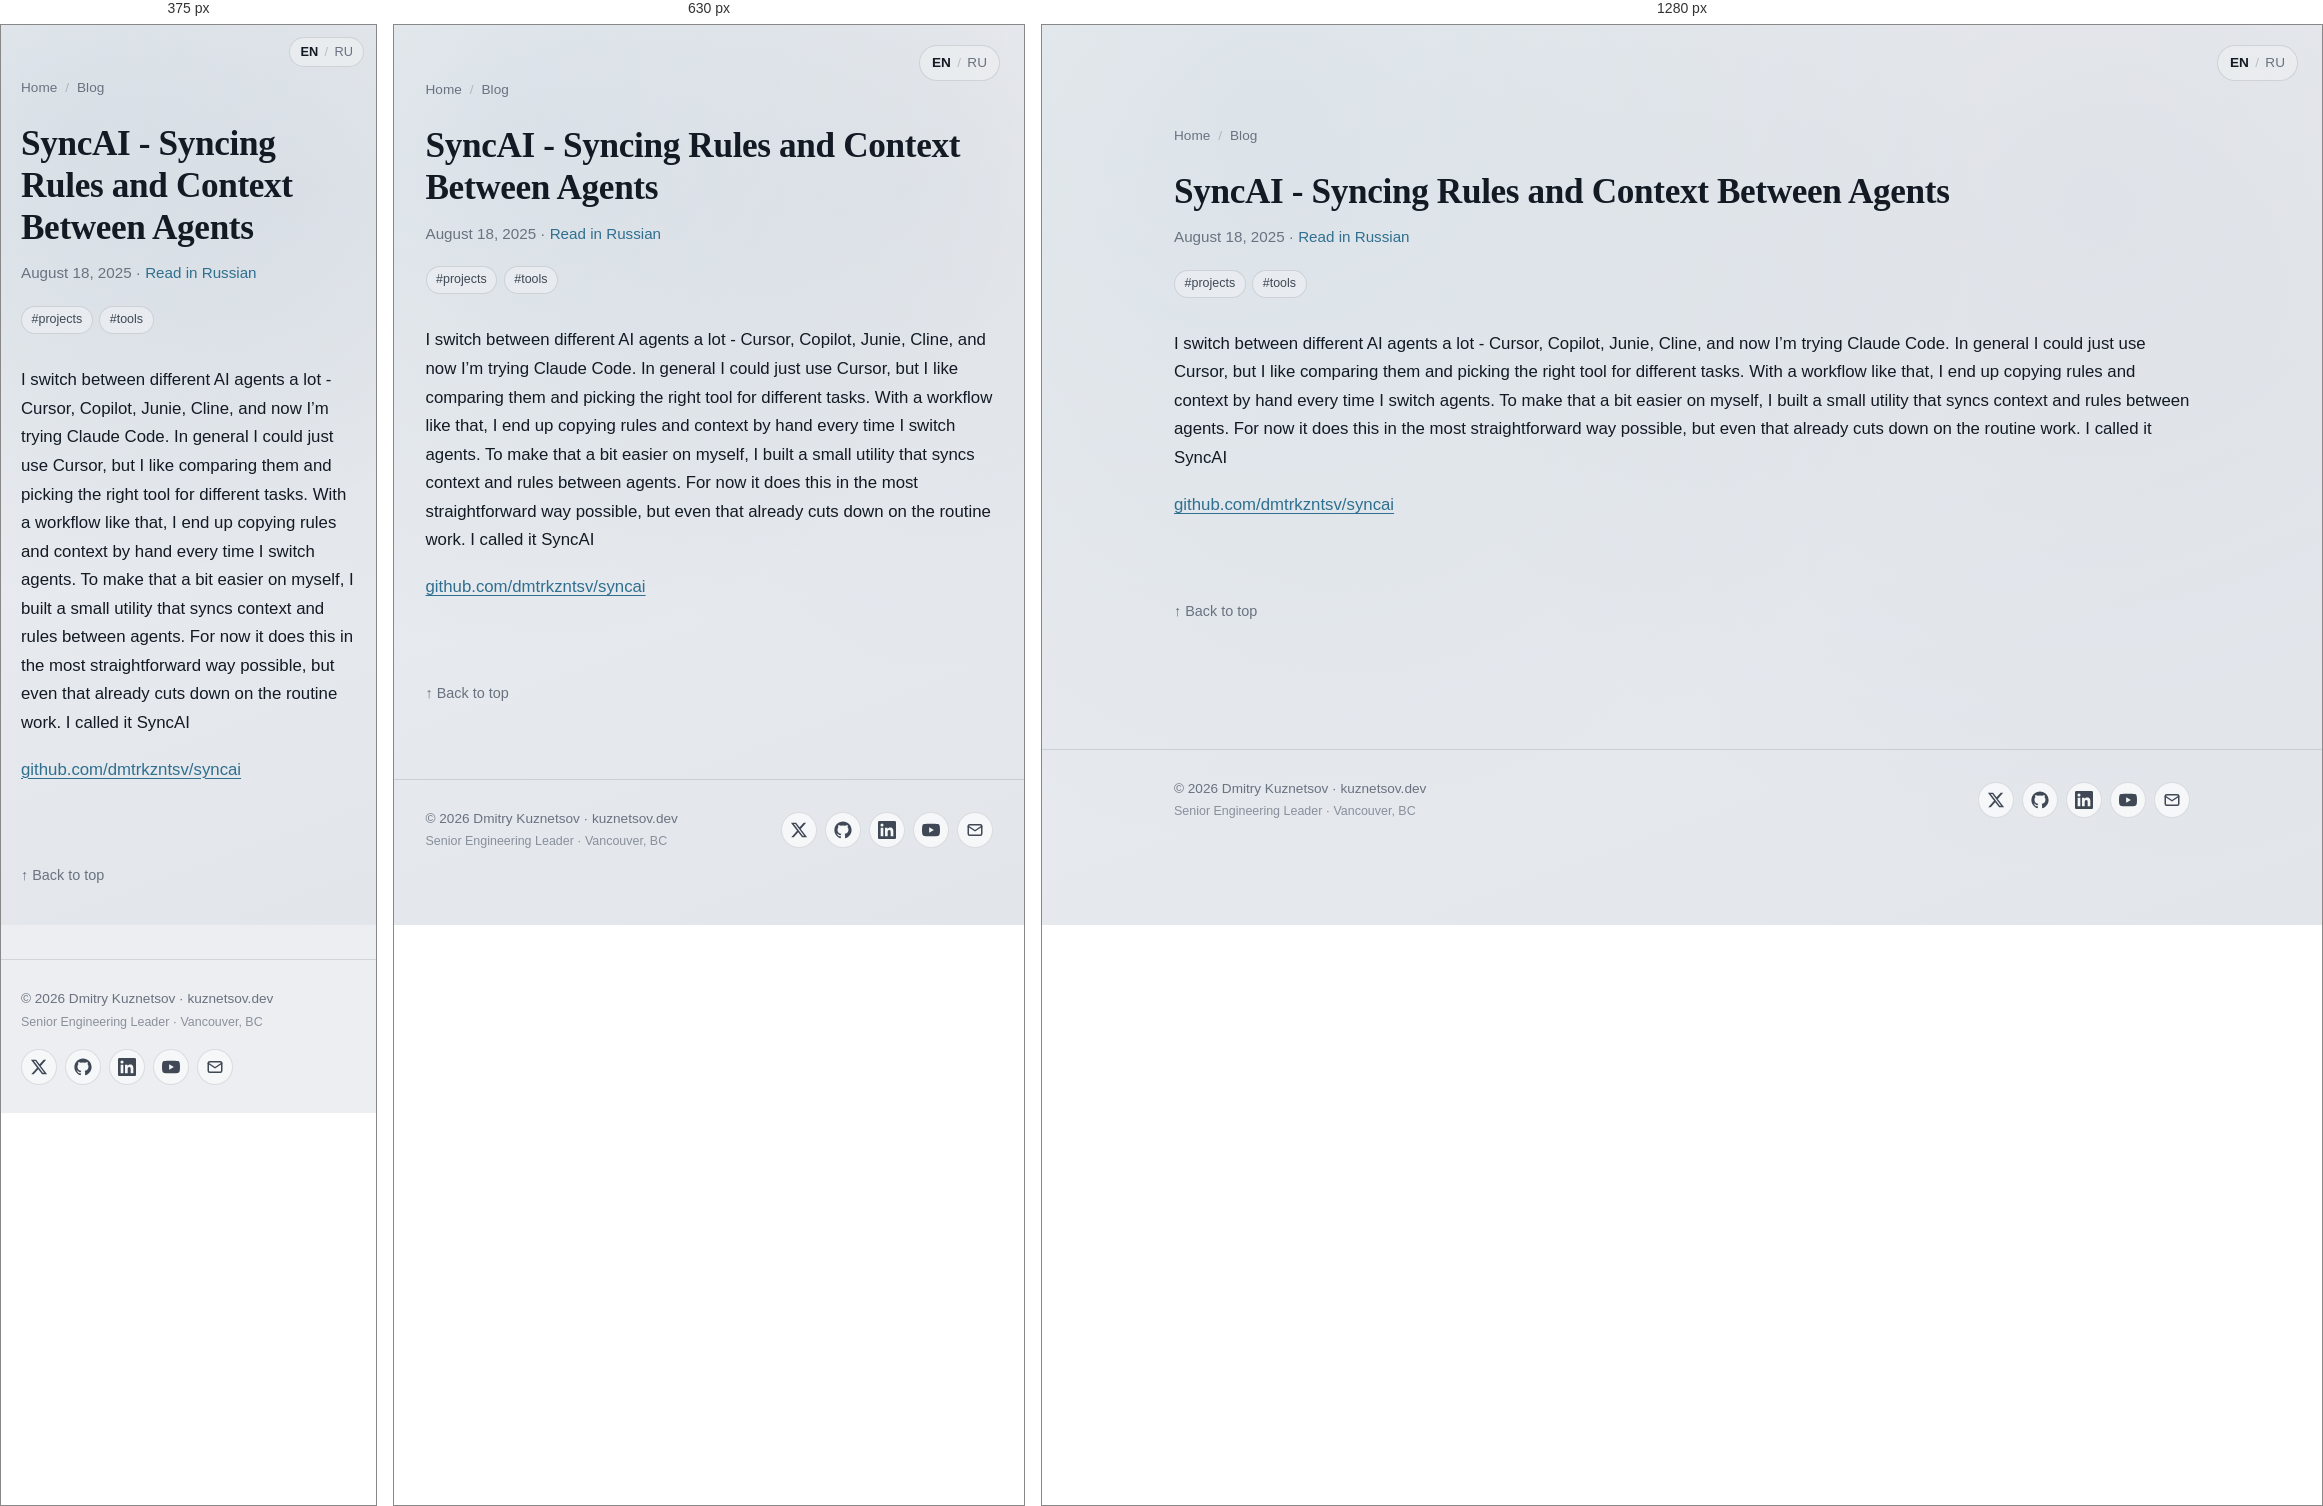
Rendered at 375 px, 630 px and 1280 px, left to right.

<!-- file: index.html -->
<!DOCTYPE html><html lang="en"> <head><meta charset="utf-8"><meta name="viewport" content="width=device-width, initial-scale=1"><title>SyncAI - Syncing Rules and Context Between Agents</title><meta name="description" content="A small utility that carries context and rules across AI agents when you switch between them"><link rel="canonical" href="https://kuznetsov.dev/blog/syncai/"><meta property="og:title" content="SyncAI - Syncing Rules and Context Between Agents"><meta property="og:description" content="A small utility that carries context and rules across AI agents when you switch between them"><meta property="og:type" content="article"><meta property="og:url" content="https://kuznetsov.dev/blog/syncai/"><meta property="og:image" content="https://kuznetsov.dev/og-image.jpg"><meta property="og:image:width" content="1200"><meta property="og:image:height" content="630"><meta property="og:locale" content="en_US"><meta name="twitter:card" content="summary_large_image"><meta name="twitter:site" content="@deer_avenger"><meta name="twitter:title" content="SyncAI - Syncing Rules and Context Between Agents"><meta name="twitter:description" content="A small utility that carries context and rules across AI agents when you switch between them"><meta name="twitter:image" content="https://kuznetsov.dev/twitter-image.jpg"><link rel="alternate" hreflang="en" href="https://kuznetsov.dev/blog/syncai/"><link rel="alternate" hreflang="ru" href="https://kuznetsov.dev/ru/blog/syncai/"><link rel="alternate" hreflang="x-default" href="https://kuznetsov.dev/blog/syncai/"><link rel="icon" type="image/png" href="/favicons/favicon-96x96.png" sizes="96x96"><link rel="icon" type="image/svg+xml" href="/favicons/favicon.svg"><link rel="shortcut icon" href="/favicons/favicon.ico"><link rel="apple-touch-icon" sizes="180x180" href="/favicons/apple-touch-icon.png"><link rel="manifest" href="/favicons/site.webmanifest"><script defer src="https://t.kuznetsov.dev/js/twillingate.js" data-key="ak_8d67e774d43c34d9fb0cfd2f8bff12cd" data-identity="anonymous"></script><link rel="stylesheet" href="/_astro/_slug_.BMoMRW-d.css">
<style>.tag-list[data-astro-cid-lga65v7i]{list-style:none;margin:0;padding:0}.callout[data-astro-cid-pyumqe5w]{border-left:3px solid var(--accent);background:var(--surface-2);border-radius:var(--radius-sm);padding:1rem 1.2rem;margin:1.5em 0}.callout--warn[data-astro-cid-pyumqe5w]{border-color:#c98a00}.callout--info[data-astro-cid-pyumqe5w]{border-color:#5670c2}.callout__title[data-astro-cid-pyumqe5w]{font-weight:600;margin-bottom:.4rem;color:var(--text-strong)}
.social-links[data-astro-cid-zamss57n]{list-style:none;margin:0;padding:0}
</style></head> <body> <a href="#main" class="skip-link">Skip to content</a> <nav class="lang-switcher-floating" aria-label="Language" data-astro-cid-su6xvggn> <a href="/blog/syncai/" aria-current="true" data-astro-cid-su6xvggn>EN</a> <span aria-hidden="true" data-astro-cid-su6xvggn>/</span> <a href="/ru/blog/syncai/" data-astro-cid-su6xvggn>RU</a> </nav>  <main id="main">  <article class="container section"> <nav class="post-breadcrumbs" aria-label="Breadcrumbs"> <a href="/">Home</a> <span aria-hidden="true">/</span> <a href="/blog/">Blog</a> </nav> <header class="stack-tight" style="margin-bottom: 2rem;"> <h1 style="font-size: 2.2rem; line-height: 1.2;">SyncAI - Syncing Rules and Context Between Agents</h1> <p class="post-card__meta" style="font-size: 0.95rem;"> <time datetime="2025-08-18T00:00:00.000Z">August 18, 2025</time>   · <a href="/ru/blog/syncai/">Read in Russian</a>  </p> <ul class="tag-list" aria-label="Tags" data-astro-cid-lga65v7i><li data-astro-cid-lga65v7i><a class="tag" href="/tags/projects/" data-astro-cid-lga65v7i>#projects</a></li><li data-astro-cid-lga65v7i><a class="tag" href="/tags/tools/" data-astro-cid-lga65v7i>#tools</a></li></ul> </header> <div class="prose">  <p>I switch between different AI agents a lot - Cursor, Copilot, Junie, Cline, and now I’m trying Claude Code. In general I could just use Cursor, but I like comparing them and picking the right tool for different tasks.
With a workflow like that, I end up copying rules and context by hand every time I switch agents.
To make that a bit easier on myself, I built a small utility that syncs context and rules between agents. For now it does this in the most straightforward way possible, but even that already cuts down on the routine work.
I called it SyncAI</p>
<p><a href="/go/syncai/">github.com/dmtrkzntsv/syncai</a></p>  </div> <div class="post-outro"> <a href="#main" class="post-outro__top">↑ Back to top</a> </div> </article>  </main> <footer class="site-footer"> <div class="container container-wide site-footer__inner"> <div class="site-footer__text"> <a href="/" class="site-footer__copy">© 2026 Dmitry Kuznetsov · kuznetsov.dev</a> <span class="site-footer__tagline">Senior Engineering Leader · Vancouver, BC</span> </div> <ul class="social-links" aria-label="Social links" data-astro-cid-zamss57n> <li data-astro-cid-zamss57n> <a href="https://x.com/deer_avenger" aria-label="Twitter / X" rel="noopener me" target="_blank" data-astro-cid-zamss57n><svg viewBox="0 0 24 24" fill="currentColor" aria-hidden="true"><path d="M18.244 2.25h3.308l-7.227 8.26 8.502 11.24H16.17l-5.214-6.817L4.99 21.75H1.68l7.73-8.835L1.254 2.25H8.08l4.713 6.231zm-1.161 17.52h1.833L7.084 4.126H5.117z"/></svg></a> </li><li data-astro-cid-zamss57n> <a href="https://github.com/dmtrkzntsv" aria-label="GitHub" rel="noopener me" target="_blank" data-astro-cid-zamss57n><svg viewBox="0 0 24 24" fill="currentColor" aria-hidden="true"><path d="M12 .5C5.65.5.5 5.65.5 12c0 5.08 3.29 9.39 7.86 10.91.58.1.79-.25.79-.56 0-.27-.01-1.16-.02-2.11-3.2.7-3.87-1.36-3.87-1.36-.52-1.32-1.27-1.67-1.27-1.67-1.04-.71.08-.7.08-.7 1.15.08 1.76 1.18 1.76 1.18 1.02 1.75 2.68 1.24 3.34.95.1-.74.4-1.24.72-1.53-2.55-.29-5.24-1.28-5.24-5.69 0-1.26.45-2.28 1.18-3.09-.12-.29-.51-1.46.11-3.04 0 0 .96-.31 3.15 1.18a10.94 10.94 0 0 1 5.74 0c2.19-1.49 3.15-1.18 3.15-1.18.62 1.58.23 2.75.11 3.04.74.81 1.18 1.83 1.18 3.09 0 4.42-2.69 5.4-5.25 5.68.41.36.78 1.06.78 2.13 0 1.54-.01 2.78-.01 3.16 0 .31.21.67.8.55 4.57-1.52 7.86-5.83 7.86-10.91C23.5 5.65 18.35.5 12 .5z"/></svg></a> </li><li data-astro-cid-zamss57n> <a href="https://www.linkedin.com/in/dmitry-kuznetsov-dev" aria-label="LinkedIn" rel="noopener me" target="_blank" data-astro-cid-zamss57n><svg viewBox="0 0 24 24" fill="currentColor" aria-hidden="true"><path d="M20.45 20.45h-3.55v-5.57c0-1.33-.02-3.04-1.85-3.04-1.85 0-2.13 1.45-2.13 2.94v5.67H9.36V9h3.41v1.56h.05c.47-.9 1.64-1.85 3.37-1.85 3.6 0 4.27 2.37 4.27 5.45zM5.34 7.43a2.06 2.06 0 1 1 0-4.12 2.06 2.06 0 0 1 0 4.12zm1.78 13.02H3.56V9h3.56zM22.22 0H1.77C.79 0 0 .77 0 1.72v20.56C0 23.23.79 24 1.77 24h20.45c.98 0 1.78-.77 1.78-1.72V1.72C24 .77 23.2 0 22.22 0z"/></svg></a> </li><li data-astro-cid-zamss57n> <a href="https://www.youtube.com/@dmtrkzntsv" aria-label="YouTube" rel="noopener me" target="_blank" data-astro-cid-zamss57n><svg viewBox="0 0 24 24" fill="currentColor" aria-hidden="true"><path d="M23.5 6.19a3.02 3.02 0 0 0-2.12-2.14C19.5 3.55 12 3.55 12 3.55s-7.5 0-9.38.5A3.02 3.02 0 0 0 .5 6.19C0 8.08 0 12 0 12s0 3.92.5 5.81a3.02 3.02 0 0 0 2.12 2.14c1.88.5 9.38.5 9.38.5s7.5 0 9.38-.5a3.02 3.02 0 0 0 2.12-2.14C24 15.92 24 12 24 12s0-3.92-.5-5.81zM9.55 15.57V8.43L15.82 12z"/></svg></a> </li><li data-astro-cid-zamss57n> <a href="mailto:dmitry@kuznetsov.dev" aria-label="Email" data-astro-cid-zamss57n><svg viewBox="0 0 24 24" fill="none" stroke="currentColor" stroke-width="2" stroke-linecap="round" stroke-linejoin="round" aria-hidden="true"><rect x="3" y="5" width="18" height="14" rx="2"/><path d="m3 7 9 6 9-6"/></svg></a> </li> </ul>  </div> </footer>  </body></html>

/* @media block from _slug_.BMoMRW-d.css */
@media(min-width:720px){.grid-cards{grid-template-columns:1fr 1fr}}

/* @media block from _slug_.BMoMRW-d.css */
@media(max-width:540px){.hero{grid-template-columns:1fr;text-align:left}.hero__avatar{width:100px;height:100px}}

/* @media block from _slug_.BMoMRW-d.css */
@media(max-width:540px){.lang-switcher-floating[data-astro-cid-su6xvggn]{top:12px;right:12px;padding:4px 10px;font-size:.8rem}}